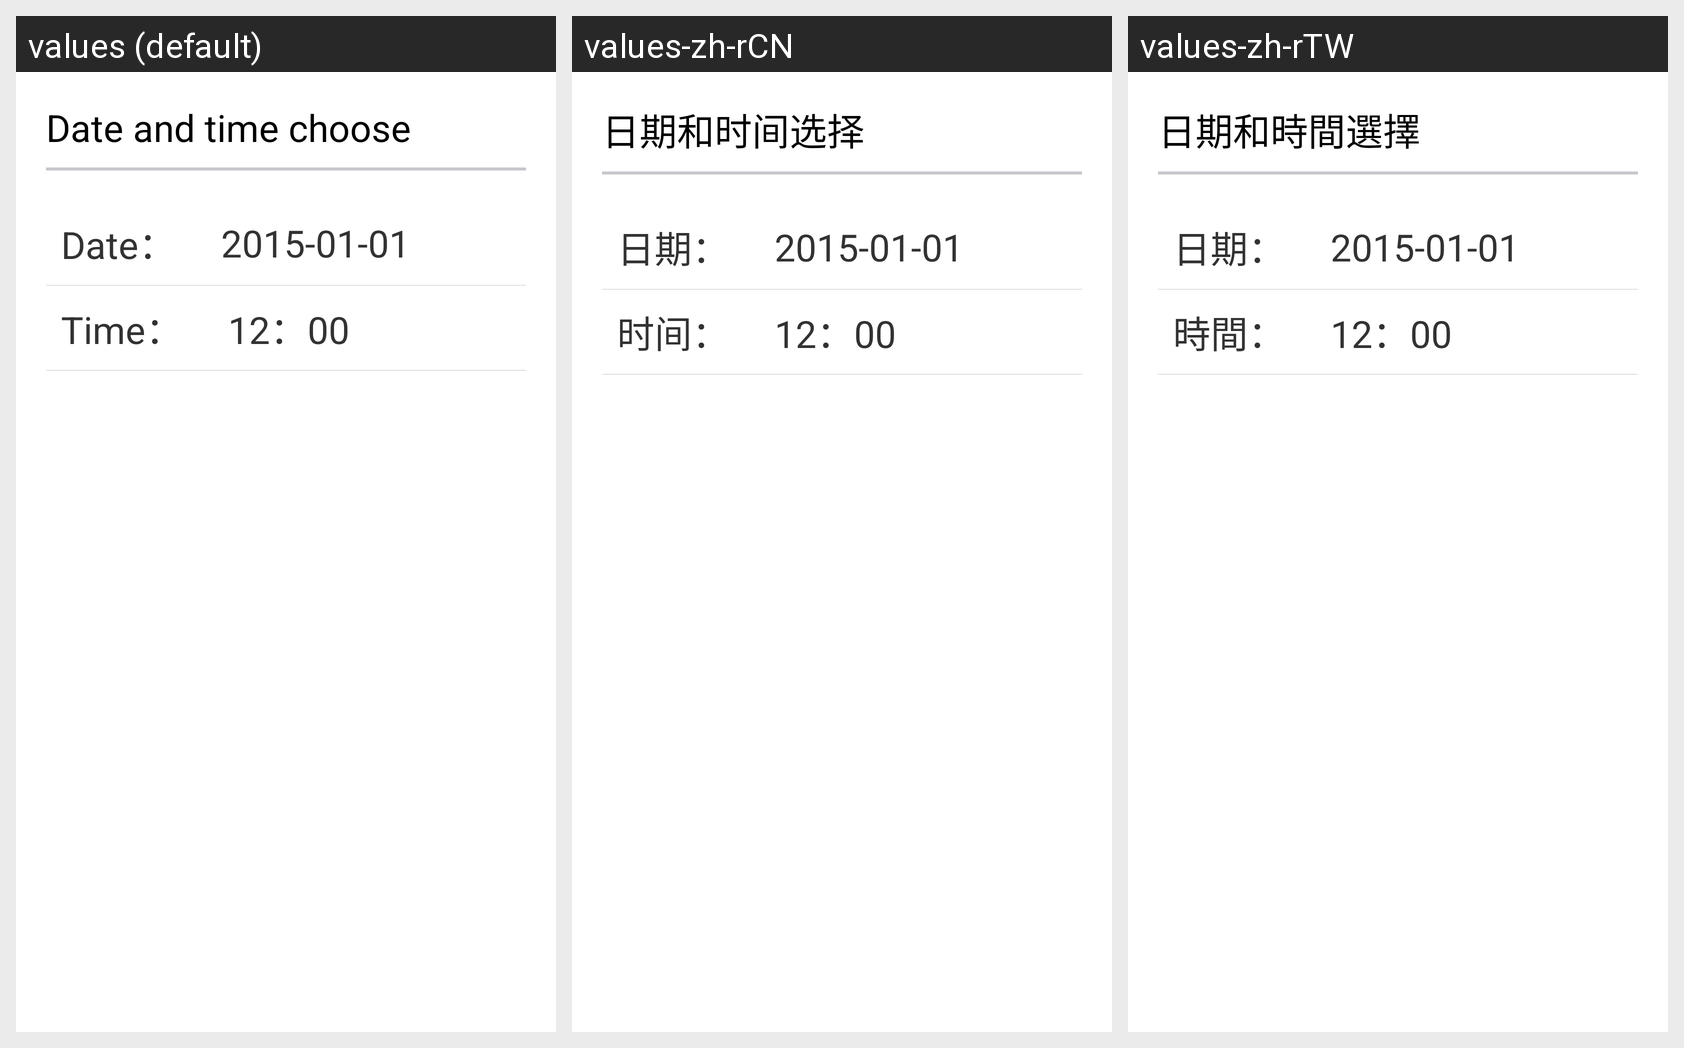

The same Android screen rendered under several of its app's locales, left to right. List the strings drawn on it with the default value and each locale's translation.
Android screen res/layout/page1_date.xml rendered under 3 locales, left to right: values (default), values-zh-rCN, values-zh-rTW. Device: Nexus 5 (rendered at 1080×1920; each locale shown at half size, 540×960, under a caption strip naming it); theme AppTheme.
Strings drawn on this screen, with the default value and each locale's value (text and hints the layout hard-codes appear in the picture but are not listed):

date_and_time_choose
  values: Date and time choose
  values-zh-rCN: 日期和时间选择
  values-zh-rTW: 日期和時間選擇

riqi
  values: Date：
  values-zh-rCN: 日期：
  values-zh-rTW: 日期：

date1
  values: 2015-01-01
  values-zh-rCN: 2015-01-01
  values-zh-rTW: 2015-01-01

shijian
  values: Time：
  values-zh-rCN: 时间：
  values-zh-rTW: 時間：

date2
  values: 12：00
  values-zh-rCN: 12：00
  values-zh-rTW: 12：00
